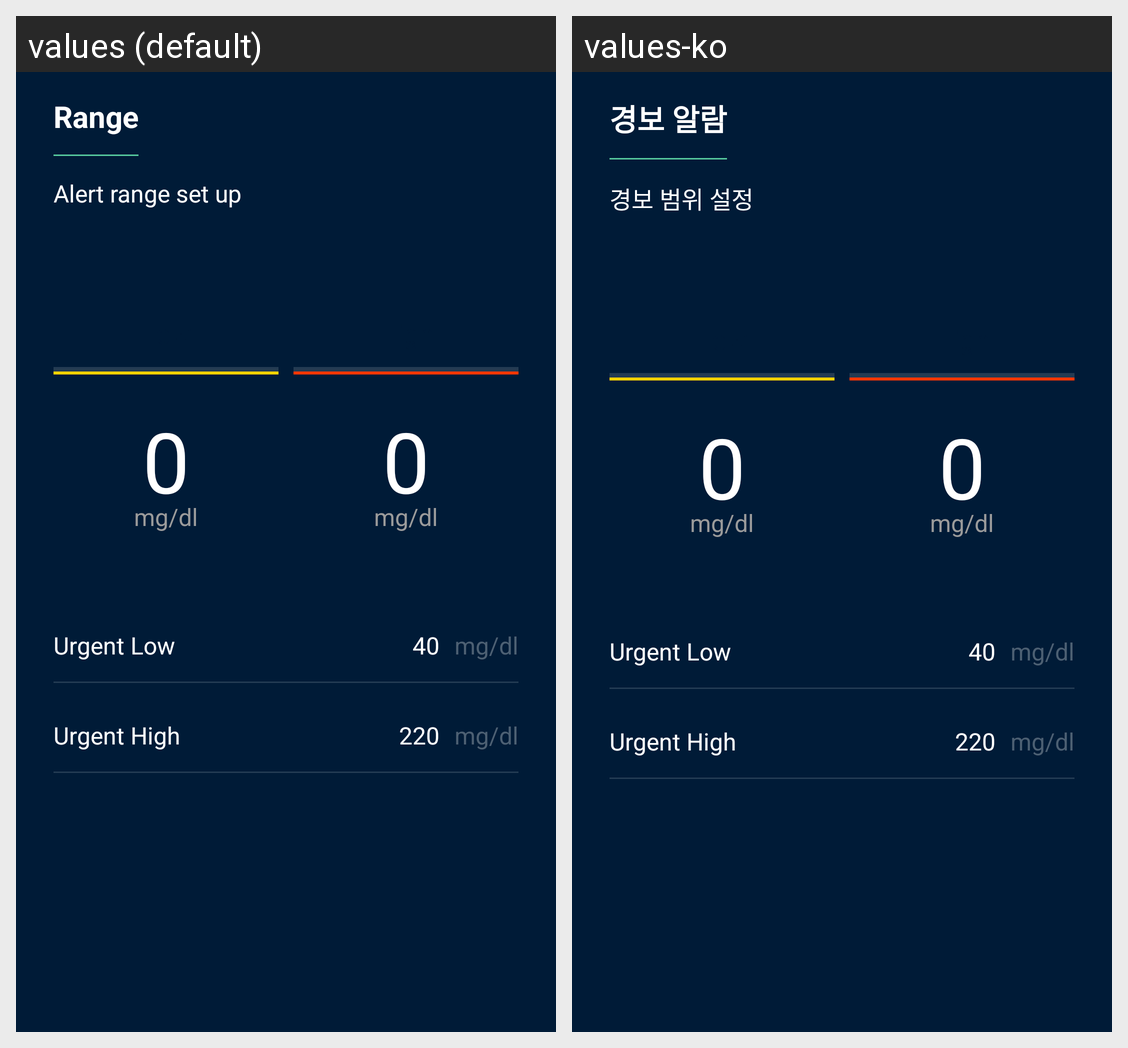

This grid shows one Android layout under two languages. Give, for every string resource on the screen, its name, the default text and each shown locale's text.
Android screen res/layout/fragment_new_range.xml rendered under 2 locales, left to right: values (default), values-ko. Device: Nexus 5 (rendered at 1080×1920; each locale shown at half size, 540×960, under a caption strip naming it); theme Theme.AGMS.
Strings drawn on this screen, with the default value and each locale's value (text and hints the layout hard-codes, and strings that could not be matched under every locale, appear in the picture but are not listed):

title_range
  values: Range
  values-ko: 경보 알람

range_desc
  values: Alert range set up
  values-ko: 경보 범위 설정

zero_value
  values: 0
  values-ko: 0

glucose_unit
  values: mg/dl
  values-ko: mg/dl

urgent_low
  values: Urgent Low
  values-ko: Urgent Low

urgent_low_value
  values: 40
  values-ko: 40

urgent_high
  values: Urgent High
  values-ko: Urgent High

urgent_high_value
  values: 220
  values-ko: 220
